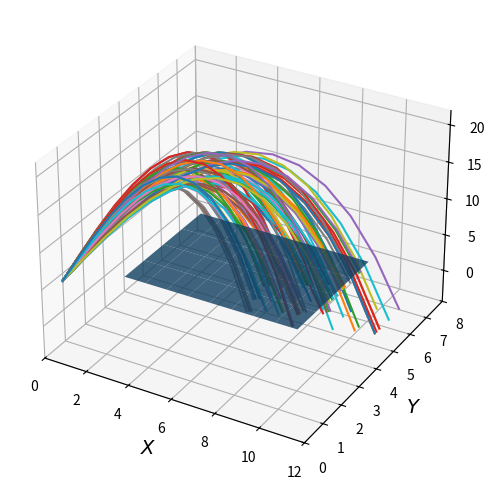

Write the Python code that produced this figure.

from matplotlib import pyplot as plt
import numpy as np

# vars
G = 32.2

# table dims
Tl = 8
Tw = 4
Th = 4

# table points (@ z = 4)
x1 = 2
x2 = x1 + Tw
y1 = 2
y2 = y1 + Tl


def getTable():
    x = range(x1, x2+1)
    y = range(y1, y2+1)
    xs, ys = np.meshgrid(x, y)
    zs = np.array([[Th] * len(x)] * len(y))
    return xs, ys, zs


def getToss(toss_v, toss_fromVert, toss_fromX, toss_x, toss_y, n=50):
    Vx = toss_v * np.sin(np.radians(toss_fromVert)) * np.cos(np.radians(toss_fromX))
    Vy = toss_v * np.sin(np.radians(toss_fromVert)) * np.sin(np.radians(toss_fromX))
    Vz = toss_v * np.cos(np.radians(toss_fromVert)) * np.cos(np.radians(toss_fromX))
    
    xs, ys, zs = [], [], []
    for t in np.linspace(0, 8, n):
        x = toss_x + Vx * t
        y = toss_y + Vy * t
        z = Th + Vz * t - 1/6 * G * t**3

        if z < -Th:
            break
        else:
            xs.append(x)
            ys.append(y)
            zs.append(z)

    return xs, ys, zs


if __name__ == "__main__":
    numTosses = 100
    toss_loc = (0, 1)
    print(f"tossing {numTosses} dye...")


    # DATA
    Tx, Ty, Tz = getTable()
    tosses_x, tosses_y, tosses_z = [], [], []
    for _ in range(numTosses):
        fromVert = np.random.randint(10, 15)
        fromX = np.random.randint(20, 30)
        tossV = np.random.randint(20, 25)

        tx, ty, tz = getToss(tossV, fromVert, fromX, toss_loc[0], toss_loc[1])
        tosses_x.append(tx)
        tosses_y.append(ty)
        tosses_z.append(tz)


    # PLOTTING
    fig = plt.figure(figsize=(8, 6))
    ax = fig.add_subplot(111, projection='3d')

    # table
    ax.plot_surface(Ty, Tx, Tz, alpha=0.8)
    
    # tosses
    for i in range(numTosses):
        ax.plot(tosses_x[i], tosses_y[i], tosses_z[i])

    plt.xlim([0, y1+y2])
    plt.ylim([0, x1+x2])
    
    fs = 14
    ax.set_xlabel("$X$", fontsize=fs)
    ax.set_ylabel("$Y$", fontsize=fs)
    ax.set_zlabel("$Z$", fontsize=fs)

    plt.show()
